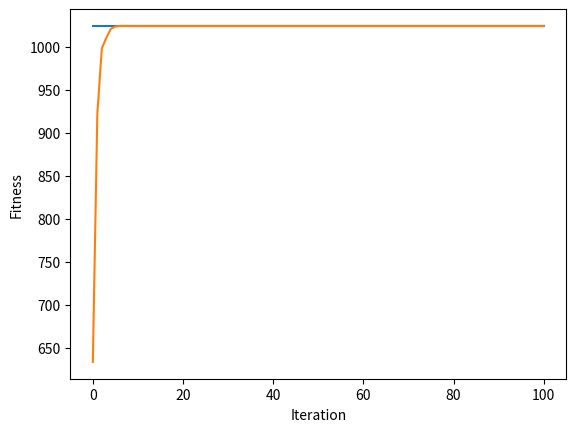

Reproduce this figure in Python.
# 找 x 使得最大化 f(x) = 1024 - x^2
# x 用 6 個 binary bit 編碼

import numpy as np
# import math

# ==== 參數設定(與演算法相關) ====

NUM_ITERATION = 100			# 世代數(迴圈數)

NUM_CHROME = 20				# 染色體個數 (一定要偶數)
NUM_BIT = 6					# 染色體長度

Pc = 0.5    					# 交配率 (代表共執行Pc*NUM_CHROME/2次交配)
Pm = 0.01   					# 突變率 (代表共要執行Pm*NUM_CHROME*NUM_BIT次突變)

NUM_PARENT = NUM_CHROME                         # 父母的個數
NUM_CROSSOVER = int(Pc * NUM_CHROME / 2)        # 交配的次數
NUM_CROSSOVER_2 = NUM_CROSSOVER*2               # 上數的兩倍
NUM_MUTATION = int(Pm * NUM_CHROME * NUM_BIT)   # 突變的次數

#np.random.seed(0)          # 若要每次跑得都不一樣的結果，就把這行註解掉

# ==== 基因演算法會用到的函式 ====
def initPop():             # 初始化群體
	return np.random.randint(2, size=(NUM_CHROME,NUM_BIT)) # 產生 NUM_CHROME 個二元編碼

def fitFunc(x):            # 適應度函數
    fitness = int("".join(str(i) for i in x[1:NUM_BIT]), 2) # 將[1, 2, ..., NUM_BIT-1]的二元數轉成整數(第0數是符號數)
            
    return 1024 - fitness * fitness

def evaluatePop(p):        # 評估群體之適應度
    return [fitFunc(p[i]) for i in range(len(p))]

def selection(p, p_fit):   # 用二元競爭式選擇法來挑父母
	a = []

	for i in range(NUM_PARENT):
		[j, k] = np.random.choice(NUM_CHROME, 2, replace=False)  # 任選兩個index
		if p_fit[j] > p_fit[k] :                      # 擇優
			a.append(p[j])
		else:
			a.append(p[k])

	return a

def crossover(p):           # 用單點交配來繁衍子代
    a = []

    for i in range(NUM_CROSSOVER) :
        c = np.random.randint(1, NUM_BIT)      		  # 隨機找出單點(不包含0)
        d = np.random.randint(c, NUM_BIT)               #njo6[
        [j, k] = np.random.choice(NUM_PARENT, 2, replace=False)  # 任選兩個index
       
        a.append(np.concatenate((p[j][0: c], p[k][c: d], p[j][d: NUM_BIT]), axis=0))
        a.append(np.concatenate((p[k][0: c], p[j][c: d], p[k][d: NUM_BIT]), axis=0))

    return a

def mutation(p):	           # 突變
	for _ in range(NUM_MUTATION) :
		row = np.random.randint(NUM_CROSSOVER_2)  # 任選一個染色體
		col = np.random.randint(NUM_BIT)          # 任選一個基因
      
		p[row][col] = (p[row][col] + 1) % 2       # 對應此染色體的此基因01互換
        

def sortChrome(a, a_fit):	    # a的根據a_fit由大排到小
    a_index = range(len(a))                         # 產生 0, 1, 2, ..., |a|-1 的 list
    
    a_fit, a_index = zip(*sorted(zip(a_fit,a_index), reverse=True)) # a_index 根據 a_fit 的大小由大到小連動的排序
   
    return [a[i] for i in a_index], a_fit           # 根據 a_index 的次序來回傳 a，並把對應的 fit 回傳

def replace(p, p_fit, a, a_fit):            # 適者生存
    b = np.concatenate((p,a), axis=0)               # 把本代 p 和子代 a 合併成 b
    b_fit = p_fit + a_fit                           # 把上述兩代的 fitness 合併成 b_fit
    
    b, b_fit = sortChrome(b, b_fit)                 # b 和 b_fit 連動的排序
    
    return b[:NUM_CHROME], list(b_fit[:NUM_CHROME]) # 回傳 NUM_CHROME 個為新的一個世代


# ==== 主程式 ====

pop = initPop()             # 初始化 pop
pop_fit = evaluatePop(pop)  # 算 pop 的 fit

best_outputs = []                           # 用此變數來紀錄每一個迴圈的最佳解 (new)
best_outputs.append(np.max(pop_fit))        # 存下初始群體的最佳解 (new)

mean_outputs = []                           # 用此變數來紀錄每一個迴圈的平均解 (new)
mean_outputs.append(np.average(pop_fit))        # 存下初始群體的最佳解 (new)

for i in range(NUM_ITERATION) :
    parent = selection(pop, pop_fit)            # 挑父母
    offspring = crossover(parent)               # 交配
    mutation(offspring)                         # 突變
    offspring_fit = evaluatePop(offspring)      # 算子代的 fit
    pop, pop_fit = replace(pop, pop_fit, offspring, offspring_fit)    # 取代
    
    best_outputs.append(np.max(pop_fit))        # 存下這次的最佳解 (new)
    mean_outputs.append(np.average(pop_fit))    # 存下這次的平均解 (new)

    print('iteration %d: x = %s, y = %d'	%(i, pop[0], pop_fit[0]))
    

# 畫圖 (new)
import matplotlib.pyplot
matplotlib.pyplot.plot(best_outputs)
matplotlib.pyplot.plot(mean_outputs)
matplotlib.pyplot.xlabel("Iteration")
matplotlib.pyplot.ylabel("Fitness")
matplotlib.pyplot.show()